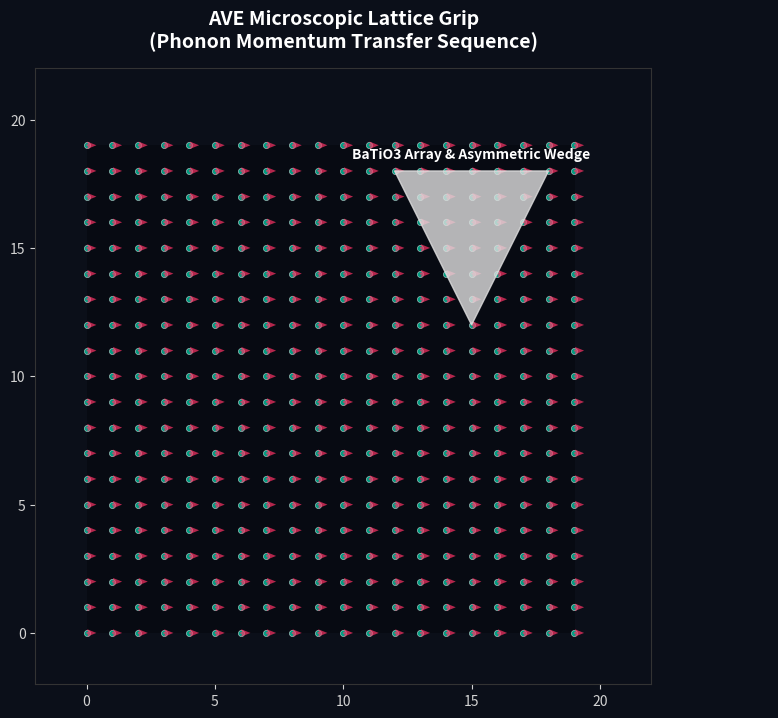

Reproduce this figure in Python.
"""
AVE MODULE: Microscopic Lattice Grip Animation
----------------------------------------------
Models a 2D slice of the discrete M_A generic Cosserat lattice.
Visualizes how the macroscopic PONDER-01 asymmetric gradient (del_u)
induces a nonreciprocal phonon flow, exerting a net reaction force 
(thrust) against the dielectric hardware via Newton's 3rd Law.
"""
import numpy as np
import matplotlib.pyplot as plt
import matplotlib.animation as animation
import os

def simulate_lattice_grip():
    print("==========================================================")
    print(" AVE GRAND AUDIT: EXECUTING MICROSCOPIC LATTICE GRIP SIM")
    print("==========================================================")
    
    # 1. Initialize Discrete Grid
    grid_size = 20
    x, y = np.meshgrid(np.arange(grid_size), np.arange(grid_size))
    
    # Base node coordinates (x, y)
    nodes_x = x.flatten().astype(float)
    nodes_y = y.flatten().astype(float)
    
    # Node orientational state (angles internal to the Cosserat solid)
    # 0 implies a perfectly relaxed, unpolarized metric
    angles = np.zeros_like(nodes_x)
    
    # 2. Define the PONDER-01 Asymmetric Gradient field shape
    # We model the scalar energy density (del_u) as a concentrated cone pointing down-left
    gradient_center_x = grid_size * 0.7
    gradient_center_y = grid_size * 0.7
    
    # Calculate geometric strain from the central high-voltage transient
    distances = np.sqrt((nodes_x - gradient_center_x)**2 + (nodes_y - gradient_center_y)**2)
    
    fig, ax = plt.subplots(figsize=(10, 8), facecolor='#0B0F19')
    ax.set_facecolor('#0B0F19')
    ax.set_xlim(-2, grid_size+2)
    ax.set_ylim(-2, grid_size+2)
    
    # Customize aesthetics
    ax.tick_params(colors='lightgray')
    for spine in ax.spines.values(): spine.set_color('#333333')
    ax.set_title("AVE Microscopic Lattice Grip\n(Phonon Momentum Transfer Sequence)", color='white', weight='bold', fontsize=14, pad=15)
    
    # Scatter points for the lattice nodes
    scat = ax.scatter(nodes_x, nodes_y, c='#00FFCC', s=20, alpha=0.6, edgecolors='white', linewidths=0.5)
    
    # Quiver plot for internal orientation (chiral twist/polarization)
    Q = ax.quiver(nodes_x, nodes_y, np.cos(angles)*0.4, np.sin(angles)*0.4, 
                  color='#FF3366', scale=25, alpha=0.7, headwidth=4)

    # Background gradient shading overlay 
    # (Visualizes the macroscopic asymmetric Wedge field sliding over the lattice)
    bg_img = ax.imshow(np.zeros((grid_size, grid_size)), cmap='magma', extent=[0, grid_size-1, 0, grid_size-1], origin='lower', alpha=0.3, zorder=0)
    
    # Add Hardware Graphic (The PCBA pad producing the field)
    hw_patch = plt.Polygon([[12, 18], [18, 18], [15, 12]], color='#E0E0E0', alpha=0.8, zorder=10)
    ax.add_patch(hw_patch)
    ax.text(15, 18.5, "BaTiO3 Array & Asymmetric Wedge", color='white', ha='center', weight='bold', fontsize=10)

    # Macroscopic Reaction Force Arrow (Thrust)
    thrust_arrow = ax.arrow(15, 15, 2, 2, head_width=1, head_length=1.5, fc='#FFD54F', ec='white', linewidth=3, zorder=12, alpha=0)
    thrust_text = ax.text(18, 18.5, "Net Ponderomotive Thrust", color='#FFD54F', ha='left', weight='bold', fontsize=12, alpha=0)

    # 3. Animation Logic
    def update(frame):
        # We simulate a 60-frame sequence: 
        # 0-10: Idle
        # 10-30: The 1ns dV/dt transient strikes (Violent Polarization & Displacement)
        # 30-60: Adiabatic Relaxation (Phonon Avalanche & Reaction Force)
        
        current_x = np.copy(nodes_x)
        current_y = np.copy(nodes_y)
        current_angles = np.zeros_like(angles)
        
        # The dynamic magnitude of the SiC MOSFET pulse
        pulse_mag = 0.0
        if 10 < frame <= 30:
            # Steep pulse 
            pulse_mag = (frame - 10) / 20.0
        elif frame > 30:
            # Slow relaxation
            pulse_mag = max(0, 1.0 - (frame - 30) / 20.0)
            
        # The intense spatial gradient is asymmetrical, pointing bottom-left
        grad_vx = -0.06 * pulse_mag
        grad_vy = -0.06 * pulse_mag
        
        # Calculate lattice distortion based on proximity to the asymmetric wedge tip
        strain_profile = np.exp(-distances / 4.0)
        
        # 1. Translational Displacement ("The Squeeze")
        current_x += grad_vx * strain_profile * 15.0
        current_y += grad_vy * strain_profile * 15.0
        
        # 2. Orientational Polarization ("The Twist")
        # High E-fields torque the chiral Cosserat nodes
        current_angles = np.pi/2 * strain_profile * pulse_mag
        
        # Update Visuals
        scat.set_offsets(np.c_[current_x, current_y])
        Q.set_UVC(np.cos(current_angles)*0.4, np.sin(current_angles)*0.4)
        
        # Update Background scalar energy density field (del_u)
        bg_intensity = np.outer(np.exp(-np.linspace(0, 1, grid_size)), np.exp(-np.linspace(0, 1, grid_size)))
        bg_intensity = bg_intensity * pulse_mag
        bg_img.set_data(bg_intensity)
        bg_img.set_clim(0, 1)

        # Update Hardware displacement (Newton's 3rd Law -> Momentum Conservation)
        # If the lattice is forced down/left, the hardware is thrust up/right.
        hw_disp_x = np.sum(grad_vx * strain_profile) * 0.02
        hw_disp_y = np.sum(grad_vy * strain_profile) * 0.02
        
        base_hw = np.array([[12, 18], [18, 18], [15, 12]])
        # Apply inverse displacement to the hardware 
        new_hw = base_hw - np.array([hw_disp_x, hw_disp_y])
        hw_patch.set_xy(new_hw)
        
        # Show Thrust Vector and Background color shift during peak pulse
        if frame > 15 and pulse_mag > 0.1:
            thrust_arrow.set_alpha(1.0)
            thrust_text.set_alpha(1.0)
            thrust_arrow.set_data(x=new_hw[2,0], y=new_hw[2,1], dx=-hw_disp_x*20, dy=-hw_disp_y*20)
        else:
            thrust_arrow.set_alpha(0)
            thrust_text.set_alpha(0)
            
        return scat, Q, bg_img, hw_patch, thrust_arrow, thrust_text

    print("Generating High-Fidelity Lattice Animation...")
    ani = animation.FuncAnimation(fig, update, frames=60, interval=50, blit=False)
    
    OUTPUT_DIR = "assets/sim_outputs"
    os.makedirs(OUTPUT_DIR, exist_ok=True)
    out_path = os.path.join(OUTPUT_DIR, "microscopic_lattice_grip.gif")
    
    try:
        # Save as a looping GIF
        ani.save(out_path, writer='pillow', fps=15, savefig_kwargs={'facecolor': fig.get_facecolor()})
        print(f"Saved Microscopic Animation: {out_path}")
    except Exception as e:
        print(f"Failed to save GIF: {e}")

if __name__ == "__main__":
    simulate_lattice_grip()
